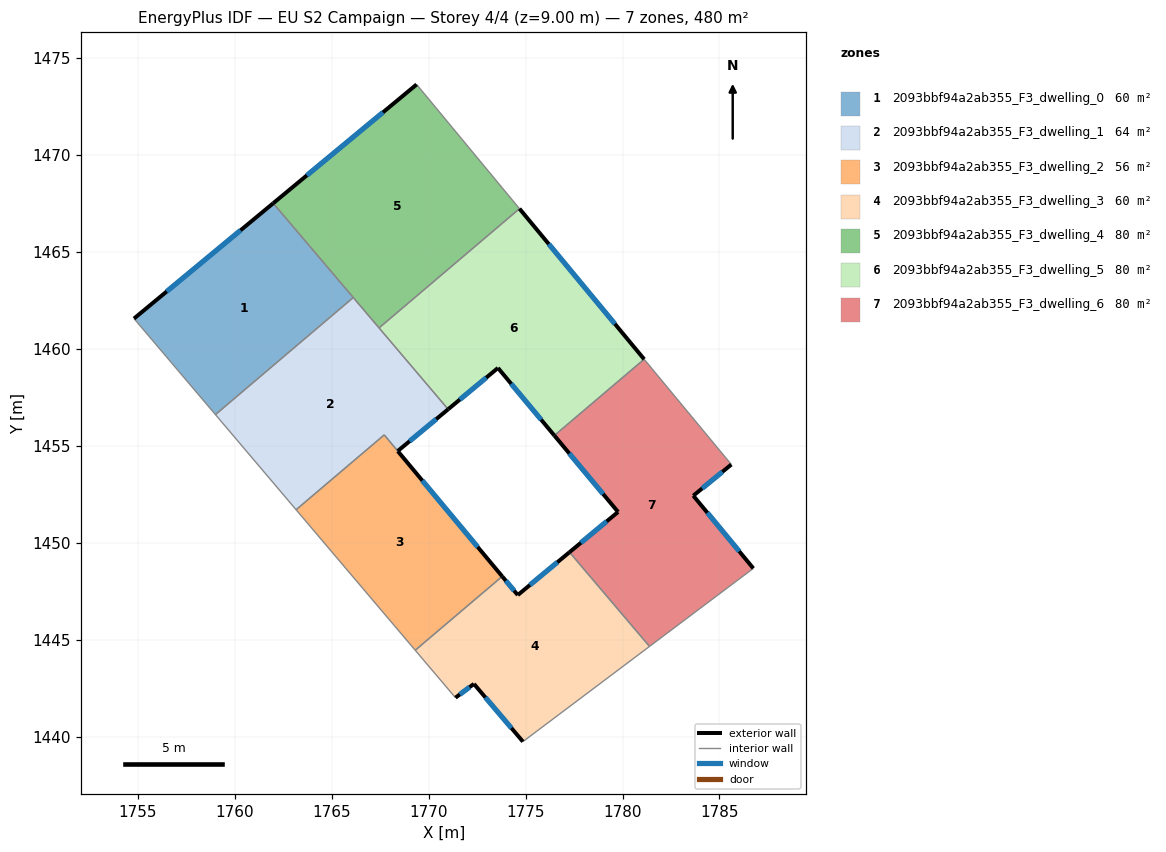
=== STOREY PLAN SPEC (per zone: floor XY polygon, exterior-wall plan segments, windows/doors) ===
zone 1: 2093bbf94a2ab355_F3_dwelling_0  (60.0 m²)
  floor: (1761.99, 1467.52) (1766.12, 1462.66) (1759.01, 1456.62) (1754.81, 1461.57)
  exterior wall: (1761.99, 1467.52) – (1754.81, 1461.57)  [9.3 m]
    window: (1760.30, 1466.12) – (1756.50, 1462.97)  [7.9 m²]
  interior walls: 3
zone 2: 2093bbf94a2ab355_F3_dwelling_1  (63.7 m²)
  floor: (1766.12, 1462.66) (1771.01, 1456.89) (1768.41, 1454.74) (1767.72, 1455.57) (1763.17, 1451.71) (1759.01, 1456.62)
  exterior wall: (1768.41, 1454.74) – (1771.01, 1456.89)  [3.4 m]
    window: (1769.02, 1455.25) – (1770.40, 1456.39)  [2.8 m²]
  interior walls: 6
zone 3: 2093bbf94a2ab355_F3_dwelling_2  (56.3 m²)
  floor: (1767.72, 1455.57) (1773.80, 1448.28) (1769.31, 1444.47) (1763.17, 1451.71)
  exterior wall: (1773.80, 1448.28) – (1768.41, 1454.74)  [8.4 m]
    window: (1772.53, 1449.79) – (1769.68, 1453.22)  [7.1 m²]
  interior walls: 4
zone 4: 2093bbf94a2ab355_F3_dwelling_3  (60.0 m²)
  floor: (1777.27, 1449.52) (1781.39, 1444.67) (1774.86, 1439.76) (1772.34, 1442.73) (1771.39, 1442.02) (1769.31, 1444.47) (1773.80, 1448.28) (1774.60, 1447.31)
  exterior wall: (1774.60, 1447.31) – (1773.80, 1448.28)  [1.3 m]
    window: (1774.41, 1447.54) – (1773.99, 1448.05)  [1.1 m²]
  exterior wall: (1777.27, 1449.52) – (1774.60, 1447.31)  [3.5 m]
    window: (1776.64, 1449.01) – (1775.23, 1447.83)  [2.9 m²]
  exterior wall: (1772.34, 1442.73) – (1774.86, 1439.76)  [3.9 m]
    window: (1772.93, 1442.03) – (1774.27, 1440.46)  [3.3 m²]
  exterior wall: (1771.39, 1442.02) – (1772.34, 1442.73)  [1.2 m]
    window: (1771.61, 1442.19) – (1772.12, 1442.57)  [1.0 m²]
  interior walls: 4
zone 5: 2093bbf94a2ab355_F3_dwelling_4  (80.0 m²)
  floor: (1769.38, 1473.64) (1774.69, 1467.24) (1767.45, 1461.09) (1761.99, 1467.52)
  exterior wall: (1769.38, 1473.64) – (1761.99, 1467.52)  [9.6 m]
    window: (1767.65, 1472.20) – (1763.73, 1468.96)  [8.1 m²]
  interior walls: 4
zone 6: 2093bbf94a2ab355_F3_dwelling_5  (80.0 m²)
  floor: (1774.69, 1467.24) (1781.12, 1459.47) (1776.48, 1455.54) (1773.58, 1459.03) (1771.01, 1456.89) (1767.45, 1461.09)
  exterior wall: (1781.12, 1459.47) – (1774.69, 1467.24)  [10.1 m]
    window: (1779.61, 1461.30) – (1776.20, 1465.41)  [8.5 m²]
  exterior wall: (1773.58, 1459.03) – (1776.48, 1455.54)  [4.5 m]
    window: (1774.26, 1458.21) – (1775.80, 1456.36)  [3.8 m²]
  exterior wall: (1771.01, 1456.89) – (1773.58, 1459.03)  [3.3 m]
    window: (1771.61, 1457.39) – (1772.98, 1458.52)  [2.8 m²]
  interior walls: 3
zone 7: 2093bbf94a2ab355_F3_dwelling_6  (80.0 m²)
  floor: (1785.61, 1454.05) (1783.65, 1452.44) (1786.74, 1448.69) (1781.39, 1444.67) (1777.27, 1449.52) (1779.77, 1451.60) (1776.48, 1455.54) (1781.12, 1459.47)
  exterior wall: (1779.77, 1451.60) – (1777.27, 1449.52)  [3.3 m]
    window: (1779.18, 1451.11) – (1777.86, 1450.01)  [2.7 m²]
  exterior wall: (1776.48, 1455.54) – (1779.77, 1451.60)  [5.1 m]
    window: (1777.26, 1454.62) – (1779.00, 1452.53)  [4.3 m²]
  exterior wall: (1783.65, 1452.44) – (1785.61, 1454.05)  [2.5 m]
    window: (1784.11, 1452.82) – (1785.15, 1453.67)  [2.1 m²]
  exterior wall: (1786.74, 1448.69) – (1783.65, 1452.44)  [4.9 m]
    window: (1786.02, 1449.57) – (1784.38, 1451.56)  [4.1 m²]
  interior walls: 4

=== DERIVED (storey summary) ===
Building: EU S2 Campaign
Storey: 4 of 4  (floor level z = 9.00 m)
Storey gross floor area: 479.9 m²
Zones on this storey: 7
  - 2093bbf94a2ab355_F3_dwelling_0: floor 60.0 m²; exterior wall 9.3 m (28.0 m²); 1 window(s) 7.9 m²; WWR 28.1%
  - 2093bbf94a2ab355_F3_dwelling_1: floor 63.7 m²; exterior wall 3.4 m (10.1 m²); 1 window(s) 2.8 m²; WWR 28.1%
  - 2093bbf94a2ab355_F3_dwelling_2: floor 56.3 m²; exterior wall 8.4 m (25.2 m²); 1 window(s) 7.1 m²; WWR 28.1%
  - 2093bbf94a2ab355_F3_dwelling_3: floor 60.0 m²; exterior wall 9.8 m (29.4 m²); 4 window(s) 8.3 m²; WWR 28.1%
  - 2093bbf94a2ab355_F3_dwelling_4: floor 80.0 m²; exterior wall 9.6 m (28.8 m²); 1 window(s) 8.1 m²; WWR 28.1%
  - 2093bbf94a2ab355_F3_dwelling_5: floor 80.0 m²; exterior wall 18.0 m (53.9 m²); 3 window(s) 15.2 m²; WWR 28.1%
  - 2093bbf94a2ab355_F3_dwelling_6: floor 80.0 m²; exterior wall 15.8 m (47.3 m²); 4 window(s) 13.3 m²; WWR 28.1%
Zone adjacency (shared interzone walls):
  - 2093bbf94a2ab355_F3_dwelling_0 ↔ 2093bbf94a2ab355_F3_dwelling_1
  - 2093bbf94a2ab355_F3_dwelling_0 ↔ 2093bbf94a2ab355_F3_dwelling_4
  - 2093bbf94a2ab355_F3_dwelling_1 ↔ 2093bbf94a2ab355_F3_dwelling_2
  - 2093bbf94a2ab355_F3_dwelling_1 ↔ 2093bbf94a2ab355_F3_dwelling_4
  - 2093bbf94a2ab355_F3_dwelling_1 ↔ 2093bbf94a2ab355_F3_dwelling_5
  - 2093bbf94a2ab355_F3_dwelling_2 ↔ 2093bbf94a2ab355_F3_dwelling_3
  - 2093bbf94a2ab355_F3_dwelling_3 ↔ 2093bbf94a2ab355_F3_dwelling_6
  - 2093bbf94a2ab355_F3_dwelling_4 ↔ 2093bbf94a2ab355_F3_dwelling_5
  - 2093bbf94a2ab355_F3_dwelling_5 ↔ 2093bbf94a2ab355_F3_dwelling_6